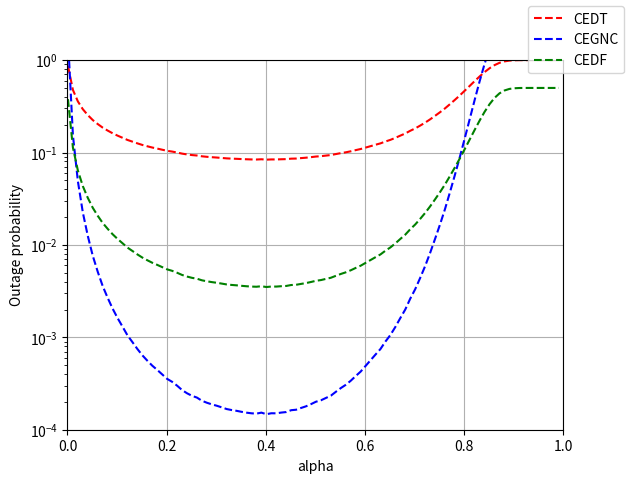

Source code (Python):
import numpy as np
import matplotlib.pyplot as plt

N = 1000000  # numero de amostras

lambda_ij = 256
lambda_pi = 1
lambda_pj = 1

k1 = k2 = 2
eta = 1
R = 2

code_gain_cegnc = 3
code_gain_cedf = 0.5
div_order_cegnc = 4
div_order_cedf = 2

OP_cedt = []
OP_cegnc = []
OP_cedf = []

for a in np.arange(0.001, 0.999, 0.01):  # Diferentes valores de alpha

    h_ij = np.random.exponential(lambda_ij, N)  # |hij|^2
    h_pi = np.random.exponential(lambda_pi, N)  # |hpi|^2
    h_pj = np.random.exponential(lambda_pj, N)  # |hpj|^2

    I_ij = np.log2(1 + 2 * eta * a * h_ij * h_pi / (h_pj * (1 - a)))  # informação mútua

    Prob_cedt = np.sum(I_ij < R / (1 - a)) / N
    Prob_cegnc = code_gain_cegnc * (Prob_cedt ** div_order_cegnc)
    Prob_cedf = code_gain_cedf * (Prob_cedt ** div_order_cedf)

    OP_cedt = np.append(OP_cedt, Prob_cedt)
    OP_cegnc = np.append(OP_cegnc, Prob_cegnc)
    OP_cedf = np.append(OP_cedf, Prob_cedf)

eixo_alpha = np.arange(0.001, 0.999, 0.01)

plt.semilogy(eixo_alpha, OP_cedt, 'r--')
plt.semilogy(eixo_alpha, OP_cegnc, 'b--')
plt.semilogy(eixo_alpha, OP_cedf, 'g--')

plt.grid()
plt.axis([0, 1, 1e-4, 1])
plt.xlabel('alpha')
plt.ylabel('Outage probability')
plt.figlegend(['CEDT', 'CEGNC', 'CEDF'])

plt.show()
